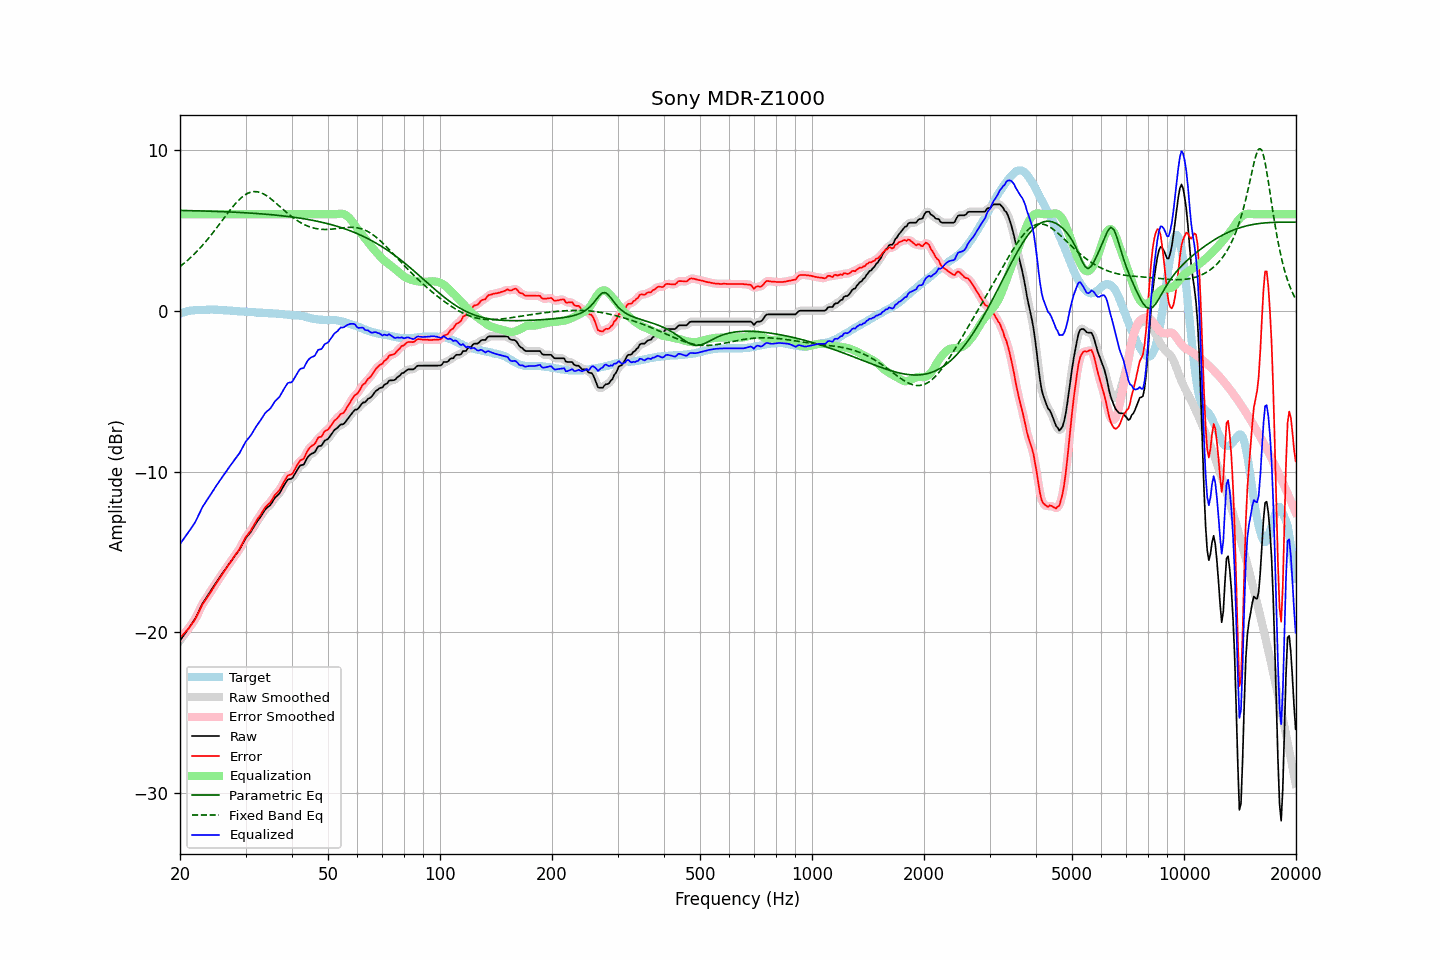

Data behind this chart, as committed beside it:
frequency, raw, error, smoothed, error_smoothed, equalization, parametric_eq, fixed_band_eq, equalized_raw, equalized_smoothed, target
20.00, -20.51, -20.33, -20.51, -20.33, 6.00, 6.23, 2.74, -14.51, -14.51, -0.18
20.20, -20.37, -20.23, -20.37, -20.23, 6.00, 6.23, 2.82, -14.37, -14.37, -0.14
20.40, -20.23, -20.12, -20.23, -20.12, 6.00, 6.23, 2.90, -14.23, -14.23, -0.11
20.61, -20.09, -20.01, -20.09, -20.02, 6.00, 6.23, 2.99, -14.09, -14.09, -0.08
20.81, -19.96, -19.91, -19.96, -19.91, 6.00, 6.22, 3.07, -13.96, -13.96, -0.05
21.02, -19.82, -19.80, -19.82, -19.79, 6.00, 6.22, 3.16, -13.82, -13.82, -0.02
21.23, -19.67, -19.67, -19.67, -19.67, 6.00, 6.22, 3.25, -13.67, -13.67, -0.00
21.44, -19.52, -19.53, -19.52, -19.53, 6.00, 6.22, 3.34, -13.52, -13.52, 0.01
21.66, -19.37, -19.39, -19.37, -19.39, 6.00, 6.21, 3.44, -13.37, -13.37, 0.02
21.87, -19.22, -19.24, -19.21, -19.24, 6.00, 6.21, 3.53, -13.22, -13.21, 0.03
22.09, -19.04, -19.07, -19.03, -19.07, 6.00, 6.21, 3.63, -13.04, -13.03, 0.04
22.31, -18.83, -18.87, -18.83, -18.88, 6.00, 6.21, 3.74, -12.83, -12.83, 0.05
22.54, -18.62, -18.67, -18.62, -18.66, 6.00, 6.20, 3.84, -12.62, -12.62, 0.05
22.76, -18.41, -18.45, -18.41, -18.45, 6.00, 6.20, 3.95, -12.41, -12.41, 0.05
22.99, -18.20, -18.25, -18.22, -18.27, 6.00, 6.20, 4.06, -12.20, -12.22, 0.05
23.22, -18.05, -18.11, -18.05, -18.10, 6.00, 6.20, 4.18, -12.05, -12.05, 0.06
23.45, -17.90, -17.95, -17.90, -17.95, 6.00, 6.19, 4.29, -11.90, -11.90, 0.05
23.69, -17.75, -17.82, -17.75, -17.81, 6.00, 6.19, 4.41, -11.75, -11.75, 0.06
23.92, -17.60, -17.66, -17.60, -17.66, 6.00, 6.19, 4.54, -11.60, -11.60, 0.06
24.16, -17.44, -17.51, -17.44, -17.51, 6.00, 6.18, 4.66, -11.44, -11.44, 0.07
24.40, -17.28, -17.35, -17.28, -17.35, 6.00, 6.18, 4.79, -11.28, -11.28, 0.07
24.65, -17.13, -17.19, -17.13, -17.19, 6.00, 6.18, 4.91, -11.13, -11.13, 0.06
24.89, -16.97, -17.03, -16.97, -17.03, 6.00, 6.17, 5.04, -10.97, -10.97, 0.06
25.14, -16.82, -16.88, -16.82, -16.88, 6.00, 6.17, 5.18, -10.82, -10.82, 0.06
25.39, -16.67, -16.72, -16.67, -16.72, 6.00, 6.17, 5.31, -10.67, -10.67, 0.05
25.65, -16.53, -16.58, -16.53, -16.57, 6.00, 6.16, 5.44, -10.53, -10.53, 0.05
25.91, -16.38, -16.42, -16.38, -16.42, 6.00, 6.16, 5.57, -10.38, -10.38, 0.04
26.16, -16.24, -16.27, -16.24, -16.27, 6.00, 6.15, 5.71, -10.24, -10.24, 0.03
26.43, -16.10, -16.13, -16.10, -16.12, 6.00, 6.15, 5.84, -10.10, -10.10, 0.03
26.69, -15.96, -15.98, -15.96, -15.98, 6.00, 6.15, 5.97, -9.96, -9.96, 0.02
26.96, -15.81, -15.83, -15.82, -15.83, 6.00, 6.14, 6.11, -9.81, -9.82, 0.02
27.23, -15.68, -15.69, -15.68, -15.68, 6.00, 6.14, 6.23, -9.68, -9.68, 0.00
27.50, -15.54, -15.54, -15.54, -15.54, 6.00, 6.13, 6.36, -9.54, -9.54, 0.00
27.77, -15.40, -15.38, -15.40, -15.39, 6.00, 6.13, 6.48, -9.40, -9.40, -0.02
28.05, -15.26, -15.24, -15.26, -15.24, 6.00, 6.12, 6.60, -9.26, -9.26, -0.02
28.33, -15.13, -15.10, -15.13, -15.10, 6.00, 6.12, 6.71, -9.13, -9.13, -0.03
28.62, -14.99, -14.95, -15.00, -14.96, 6.00, 6.11, 6.82, -8.99, -9.00, -0.04
28.90, -14.86, -14.82, -14.85, -14.80, 6.00, 6.11, 6.92, -8.86, -8.85, -0.04
29.19, -14.68, -14.63, -14.68, -14.63, 6.00, 6.10, 7.01, -8.68, -8.68, -0.05
29.48, -14.49, -14.45, -14.49, -14.44, 6.00, 6.10, 7.09, -8.49, -8.49, -0.04
29.78, -14.30, -14.25, -14.30, -14.25, 6.00, 6.09, 7.17, -8.30, -8.30, -0.05
30.08, -14.12, -14.06, -14.14, -14.08, 6.00, 6.08, 7.23, -8.12, -8.14, -0.07
30.38, -14.00, -13.93, -14.00, -13.93, 6.00, 6.08, 7.29, -8.00, -8.00, -0.08
30.68, -13.88, -13.80, -13.88, -13.80, 6.00, 6.07, 7.33, -7.88, -7.88, -0.08
30.99, -13.76, -13.67, -13.75, -13.66, 6.00, 6.07, 7.37, -7.76, -7.75, -0.09
31.30, -13.59, -13.50, -13.60, -13.51, 6.00, 6.06, 7.39, -7.59, -7.60, -0.09
31.61, -13.43, -13.34, -13.43, -13.33, 6.00, 6.05, 7.40, -7.43, -7.43, -0.09
31.93, -13.26, -13.16, -13.27, -13.16, 6.00, 6.05, 7.40, -7.26, -7.27, -0.10
32.24, -13.11, -12.98, -13.11, -13.00, 6.00, 6.04, 7.39, -7.11, -7.11, -0.13
32.57, -12.97, -12.84, -12.97, -12.84, 6.00, 6.03, 7.37, -6.97, -6.97, -0.13
32.89, -12.83, -12.71, -12.82, -12.70, 6.00, 6.02, 7.34, -6.83, -6.82, -0.12
33.22, -12.67, -12.54, -12.67, -12.54, 6.00, 6.02, 7.30, -6.67, -6.67, -0.13
33.55, -12.52, -12.39, -12.51, -12.38, 6.00, 6.01, 7.26, -6.52, -6.51, -0.13
33.89, -12.36, -12.22, -12.38, -12.23, 6.00, 6.00, 7.20, -6.36, -6.38, -0.14
34.23, -12.26, -12.11, -12.27, -12.12, 6.00, 5.99, 7.14, -6.26, -6.27, -0.15
34.57, -12.18, -12.02, -12.18, -12.02, 6.00, 5.98, 7.07, -6.18, -6.18, -0.16
34.92, -12.10, -11.94, -12.08, -11.92, 6.00, 5.97, 6.99, -6.10, -6.08, -0.16
35.27, -11.96, -11.80, -11.95, -11.79, 6.00, 5.97, 6.91, -5.96, -5.95, -0.16
35.62, -11.80, -11.63, -11.80, -11.63, 6.00, 5.96, 6.83, -5.80, -5.80, -0.17
35.97, -11.64, -11.46, -11.66, -11.49, 6.00, 5.95, 6.75, -5.64, -5.66, -0.18
... 635 more rows
